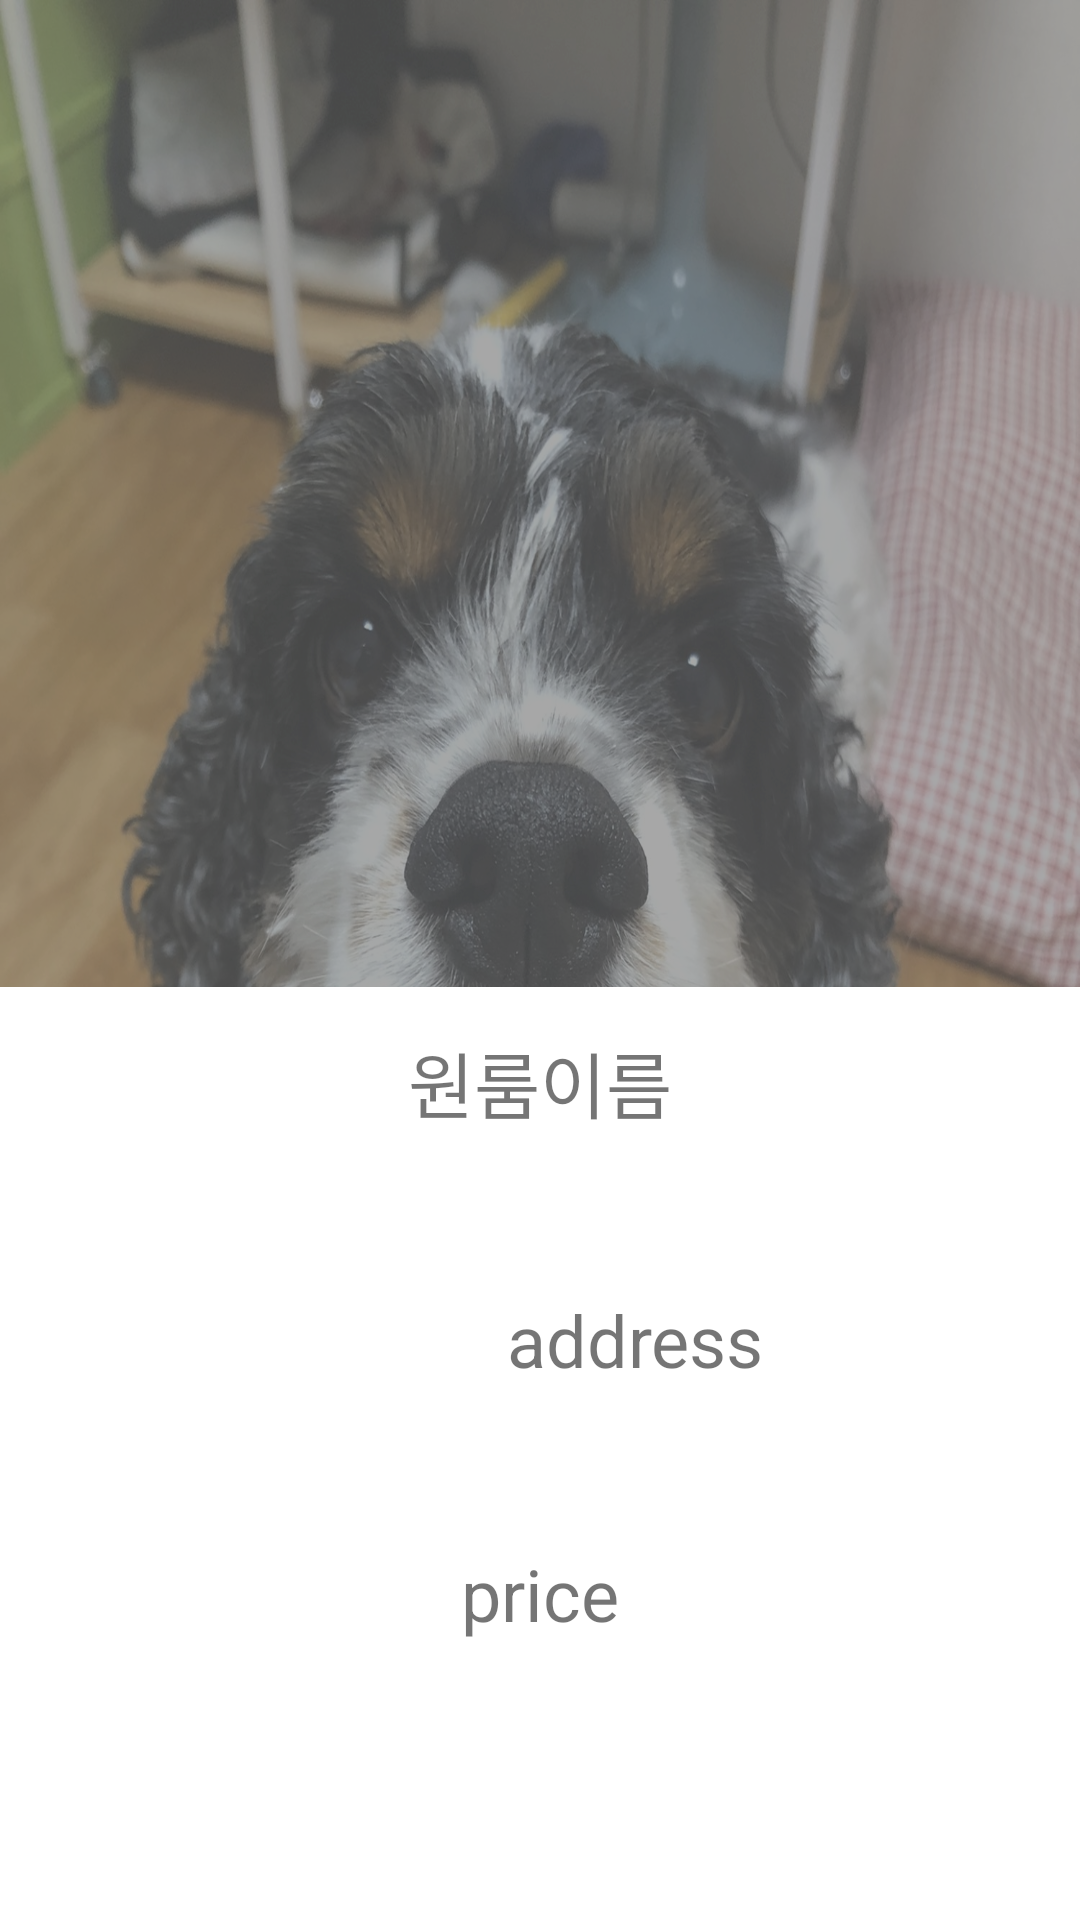

Reconstruct the res/layout file that produces this screen, plus the resources it refers to.
<!-- AndroidManifest.xml: application theme AppTheme -->
<!-- res/layout/map_pay222.xml -->
<?xml version="1.0" encoding="utf-8"?>
<androidx.constraintlayout.widget.ConstraintLayout xmlns:android="http://schemas.android.com/apk/res/android"
    xmlns:app="http://schemas.android.com/apk/res-auto"
    xmlns:tools="http://schemas.android.com/tools"
    android:id="@+id/layout_map"
    android:layout_width="match_parent"
    android:layout_height="match_parent"
    android:layout_gravity="center">

    <androidx.constraintlayout.widget.Guideline
        android:id="@+id/guideline_h1"
        android:layout_width="match_parent"
        android:layout_height="match_parent"
        android:orientation="horizontal"
        app:layout_constraintGuide_percent="0.1" />

    <androidx.constraintlayout.widget.Guideline
        android:id="@+id/guideline_h2"
        android:layout_width="match_parent"
        android:layout_height="match_parent"
        android:orientation="horizontal"
        app:layout_constraintGuide_percent="0.2" />

    <androidx.constraintlayout.widget.Guideline
        android:id="@+id/guideline_h3"
        android:layout_width="match_parent"
        android:layout_height="match_parent"
        android:orientation="horizontal"
        app:layout_constraintGuide_percent="0.3" />

    <androidx.constraintlayout.widget.Guideline
        android:id="@+id/guideline_h4"
        android:layout_width="match_parent"
        android:layout_height="match_parent"
        android:orientation="horizontal"
        app:layout_constraintGuide_percent="0.4" />

    <androidx.constraintlayout.widget.Guideline
        android:id="@+id/guideline_h5"
        android:layout_width="match_parent"
        android:layout_height="match_parent"
        android:orientation="horizontal"
        app:layout_constraintGuide_percent="0.5" />

    <androidx.constraintlayout.widget.Guideline
        android:id="@+id/guideline_h6"
        android:layout_width="match_parent"
        android:layout_height="match_parent"
        android:orientation="horizontal"
        app:layout_constraintGuide_percent="0.6" />

    <androidx.constraintlayout.widget.Guideline
        android:id="@+id/guideline_h7"
        android:layout_width="match_parent"
        android:layout_height="match_parent"
        android:orientation="horizontal"
        app:layout_constraintGuide_percent="0.7" />

    <androidx.constraintlayout.widget.Guideline
        android:id="@+id/guideline_h8"
        android:layout_width="match_parent"
        android:layout_height="match_parent"
        android:orientation="horizontal"
        app:layout_constraintGuide_percent="0.8" />

    <androidx.constraintlayout.widget.Guideline
        android:id="@+id/guideline_h9"
        android:layout_width="match_parent"
        android:layout_height="match_parent"
        android:orientation="horizontal"
        app:layout_constraintGuide_percent="0.9" />

    <androidx.constraintlayout.widget.Guideline
        android:id="@+id/guideline_v1"
        android:layout_width="match_parent"
        android:layout_height="match_parent"
        android:orientation="vertical"
        app:layout_constraintGuide_percent="0.1" />

    <androidx.constraintlayout.widget.Guideline
        android:id="@+id/guideline_v2"
        android:layout_width="match_parent"
        android:layout_height="match_parent"
        android:orientation="vertical"
        app:layout_constraintGuide_percent="0.2" />

    <androidx.constraintlayout.widget.Guideline
        android:id="@+id/guideline_v3"
        android:layout_width="match_parent"
        android:layout_height="match_parent"
        android:orientation="vertical"
        app:layout_constraintGuide_percent="0.3" />

    <androidx.constraintlayout.widget.Guideline
        android:id="@+id/guideline_v4"
        android:layout_width="match_parent"
        android:layout_height="match_parent"
        android:orientation="vertical"
        app:layout_constraintGuide_percent="0.4" />

    <androidx.constraintlayout.widget.Guideline
        android:id="@+id/guideline_v5"
        android:layout_width="match_parent"
        android:layout_height="match_parent"
        android:orientation="vertical"
        app:layout_constraintGuide_percent="0.5" />

    <androidx.constraintlayout.widget.Guideline
        android:id="@+id/guideline_v6"
        android:layout_width="match_parent"
        android:layout_height="match_parent"
        android:orientation="vertical"
        app:layout_constraintGuide_percent="0.6" />

    <androidx.constraintlayout.widget.Guideline
        android:id="@+id/guideline_v7"
        android:layout_width="match_parent"
        android:layout_height="match_parent"
        android:orientation="vertical"
        app:layout_constraintGuide_percent="0.7" />

    <androidx.constraintlayout.widget.Guideline
        android:id="@+id/guideline_v8"
        android:layout_width="match_parent"
        android:layout_height="match_parent"
        android:orientation="vertical"
        app:layout_constraintGuide_percent="0.8" />

    <androidx.constraintlayout.widget.Guideline
        android:id="@+id/guideline_v9"
        android:layout_width="match_parent"
        android:layout_height="match_parent"
        android:orientation="vertical"
        app:layout_constraintGuide_percent="0.9" />

    <FrameLayout
        android:id="@+id/fl1"
        android:layout_width="match_parent"
        android:layout_height="match_parent"
        android:background="@drawable/borum"
        app:layout_constraintBottom_toBottomOf="parent"
        app:layout_constraintEnd_toEndOf="parent"
        app:layout_constraintStart_toStartOf="parent"
        app:layout_constraintTop_toTopOf="parent">









    </FrameLayout>

    <FrameLayout
        android:id="@+id/fl2"
        android:layout_width="match_parent"
        android:layout_height="match_parent">

        <LinearLayout
            android:id="@+id/llfull"
            android:layout_width="match_parent"
            android:layout_height="match_parent"
            android:background="@color/tomyeonggray"
            android:weightSum="10"
            android:orientation="vertical">
            <LinearLayout
                android:id="@+id/ll1"
                android:layout_width="match_parent"
                android:layout_height="wrap_content"
                android:layout_weight="7"
                android:orientation="vertical"
                android:background="@color/tomyeonggray">
            </LinearLayout>
            <LinearLayout
                android:id="@+id/ll2"
                android:background="@color/white"
                android:layout_width="match_parent"
                android:layout_height="wrap_content"
                android:layout_weight="3"
                android:orientation="vertical">

                <TextView
                    android:id="@+id/realname"
                    android:text="원룸이름"
                    android:textSize="24dp"
                    android:gravity="center"
                    android:layout_width="match_parent"
                    android:layout_height="wrap_content"
                    android:layout_weight="1"/>

                <LinearLayout
                    android:id="@+id/ll3"
                    android:layout_width="match_parent"
                    android:layout_height="wrap_content"
                    android:layout_weight="2"
                    android:orientation="horizontal"
                    android:padding="10dp">

                    <ImageView
                        android:id="@+id/realimage"
                        android:layout_width="wrap_content"
                        android:layout_height="match_parent"
                        android:layout_weight="1"
                        tools:srcCompat="@tools:sample/avatars" />

                    <TextView
                        android:id="@+id/realaddress"
                        android:text="address"
                        android:textSize="24dp"
                        android:gravity="center"
                        android:layout_width="wrap_content"
                        android:layout_height="match_parent"
                        android:layout_weight="3" />
                </LinearLayout>
                <TextView
                    android:id="@+id/realprice"
                    android:text="price"
                    android:textSize="24dp"
                    android:gravity="center"
                    android:layout_width="match_parent"
                    android:layout_height="wrap_content"
                    android:layout_weight="1"/>

                <ImageButton
                    android:id="@+id/realconfim"
                    android:layout_width="200dp"
                    android:layout_height="50dp"
                    android:layout_gravity="center"
                    android:src="@drawable/clicker"
                    android:layout_weight="1"
                    android:paddingTop="10dp"
                    android:paddingBottom="10dp"
                    android:visibility="visible"
                    android:background="@android:color/transparent"
                    android:adjustViewBounds="true"
                    android:scaleType="fitCenter"
                    />
            </LinearLayout>
        </LinearLayout>

    </FrameLayout>


</androidx.constraintlayout.widget.ConstraintLayout>
<!-- resources referenced by this layout -->
<resources>
  <color name="tomyeonggray">#63717171</color>
  <color name="white">#FFFFFF</color>
  <!-- drawable borum: jpg bitmap (drawable, 530333 bytes) -->
  <style name="AppTheme" parent="Theme.AppCompat.Light.DarkActionBar">
          
          <item name="colorPrimary">@color/colorPrimary</item>
          <item name="colorPrimaryDark">@color/colorPrimaryDark</item>
          <item name="colorAccent">@color/colorAccent</item>
          <item name="windowNoTitle">true</item>  
  
      </style>
  <color name="colorPrimary">#6200EE</color>
  <color name="colorPrimaryDark">#3700B3</color>
  <color name="colorAccent">#03DAC5</color>
</resources>
